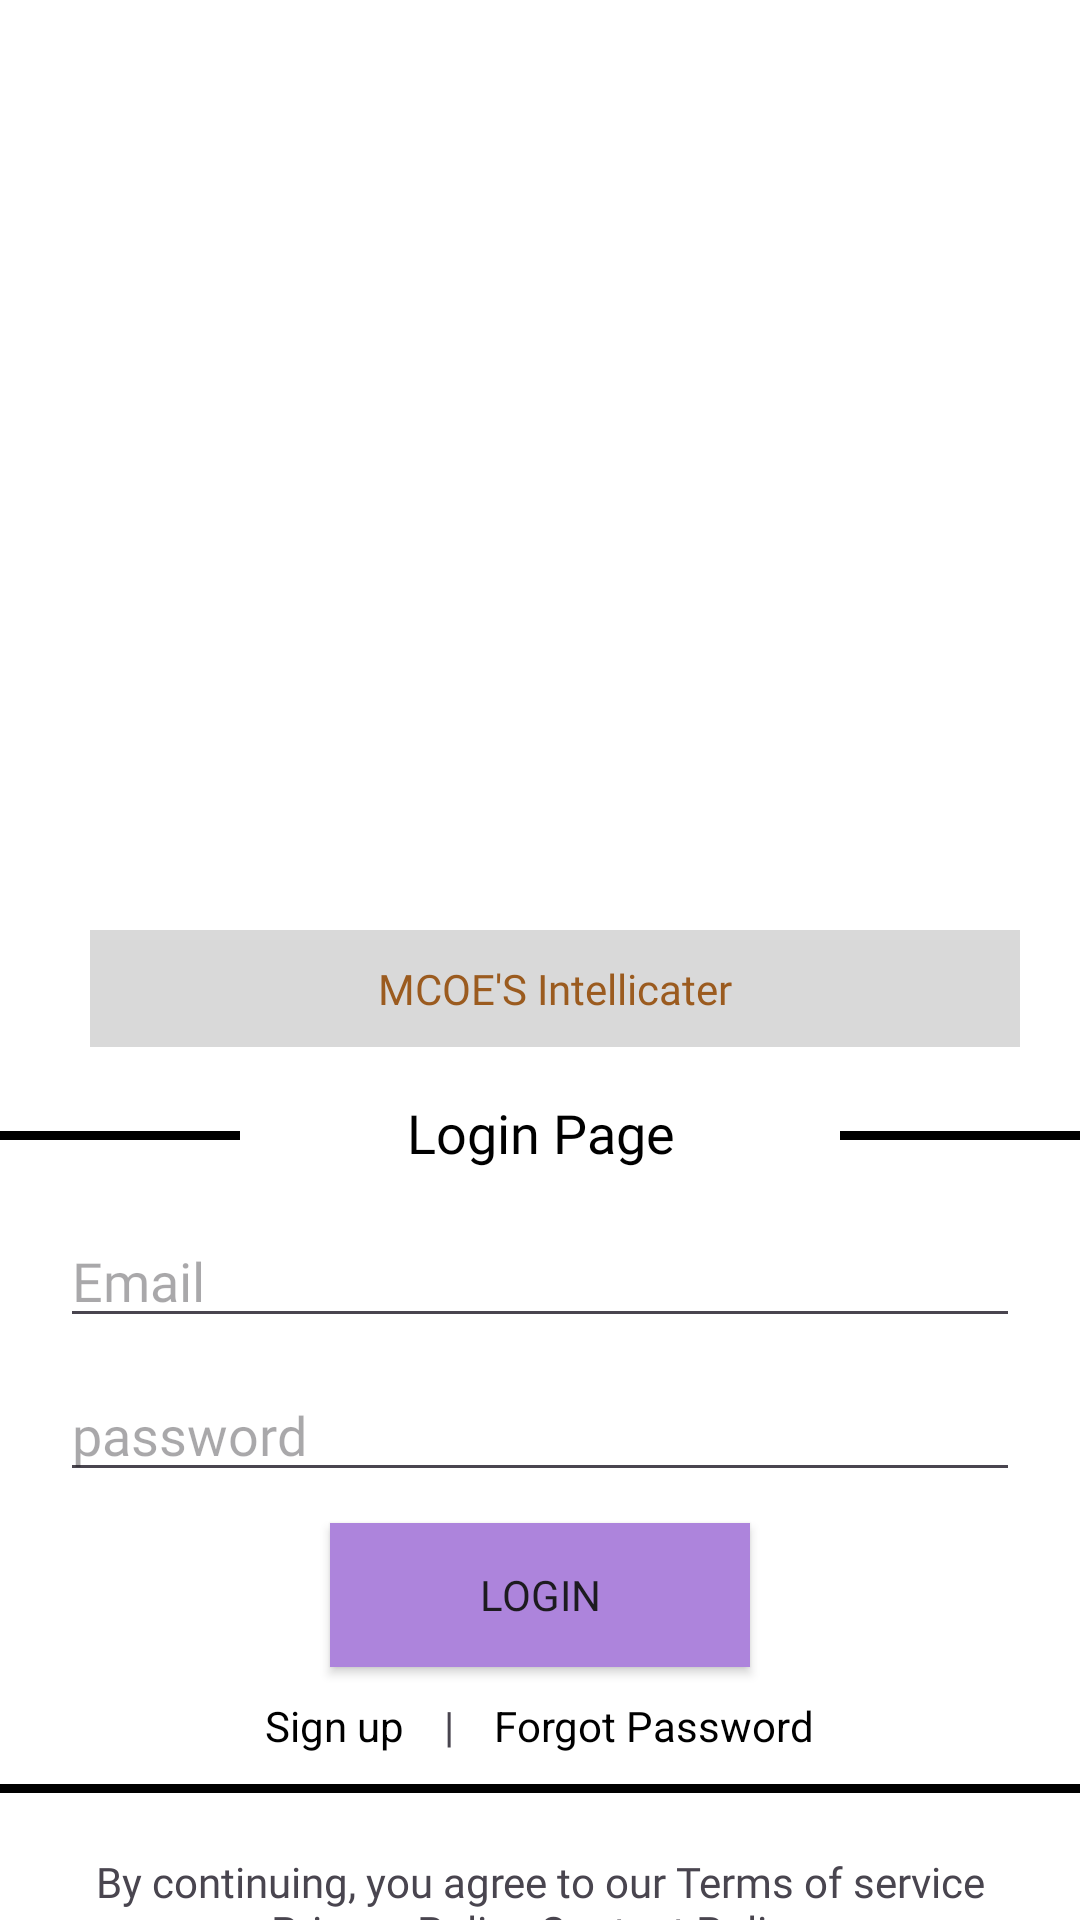

The Android layout XML behind this screen, and the referenced resources:
<!-- AndroidManifest.xml: application theme Theme.Intellicater -->
<!-- res/layout/activity_login.xml -->
<?xml version="1.0" encoding="utf-8"?>
<layout xmlns:tools="http://schemas.android.com/tools"
    xmlns:android="http://schemas.android.com/apk/res/android"
    xmlns:app="http://schemas.android.com/apk/res-auto">
    <LinearLayout
        android:layout_width="match_parent"
        android:layout_height="match_parent"
        android:background="@color/white"
        android:orientation="vertical">

        <ImageView
            android:id="@+id/imageView4"
            android:layout_width="match_parent"
            android:layout_height="300dp"
            android:contentDescription="@string/about"
            android:scaleType="fitXY"
            android:src="@drawable/loginimage" />

        <TextView
            android:id="@+id/textView"
            android:layout_width="match_parent"
            android:layout_height="wrap_content"
            android:layout_marginLeft="30dp"
            android:layout_marginTop="10dp"
            android:layout_marginRight="20dp"
            android:layout_marginBottom="10dp"
            android:background="#D9D9D9"
            android:fontFamily="@font/lemon_regular"
            android:gravity="center"
            android:padding="10dp"
            android:text="MCOE'S Intellicater"
            android:textColor="#9B5B1F"
            tools:text="MCOE'S Intellicater" />

        <View
            android:id="@+id/view2"
            android:layout_width="match_parent"
            android:layout_height="3dp"
            android:layout_marginTop="18dp"
            android:background="#000000" />

        <TextView
            android:id="@+id/textView3"
            android:layout_width="match_parent"
            android:layout_height="wrap_content"
            android:layout_marginLeft="80dp"
            android:layout_marginTop="-25dp"
            android:layout_marginRight="80dp"
            android:background="#FFFFFF"
            android:fontFamily="@font/lemon_regular"
            android:gravity="center"
            android:padding="10dp"
            android:text="Login Page"
            android:textColor="@color/black"
            android:textSize="18sp" />

        <EditText
            android:id="@+id/emailAddress1"
            android:layout_width="match_parent"
            android:layout_height="wrap_content"
            android:layout_marginLeft="20dp"
            android:layout_marginTop="5dp"
            android:layout_marginRight="20dp"
            android:layout_marginBottom="5dp"
            android:ems="10"
            android:fontFamily="@font/lemon_regular"
            android:hint="Email"
            android:inputType="textEmailAddress"
            android:textColor="@color/black" />

        <EditText
            android:id="@+id/password1"
            android:layout_width="match_parent"
            android:layout_height="wrap_content"
            android:layout_marginLeft="20dp"
            android:layout_marginTop="5dp"
            android:layout_marginRight="20dp"
            android:layout_marginBottom="15dp"
            android:ems="10"
            android:fontFamily="@font/lemon_regular"
            android:hint="password"
            android:inputType="textPassword"
            android:textColor="@color/black" />


        <Button
            android:id="@+id/LoginButton"
            android:layout_width="match_parent"
            android:layout_height="wrap_content"
            android:layout_marginLeft="110dp"
            android:layout_marginTop="-5dp"
            android:layout_marginRight="110dp"
            android:layout_marginBottom="5dp"
            android:background="#AD84DC"
            android:fontFamily="@font/lemon_regular"
            android:text="Login" />

       <LinearLayout
           android:layout_width="wrap_content"
           android:layout_height="wrap_content"
           android:orientation="horizontal"
           android:layout_gravity="center"
           >

           <TextView
               android:layout_width="wrap_content"
               android:layout_height="wrap_content"
               android:text="Sign up"
               android:id="@+id/signUpRedirect"
               android:textColor="@color/black"
               android:padding="5dp"
               />

           <TextView
               android:layout_width="wrap_content"
               android:layout_height="wrap_content"
               android:text=" | "
               android:padding = "5dp"
               />


           <TextView
               android:layout_width="wrap_content"
               android:layout_height="wrap_content"
               android:text="Forgot Password"
               android:id="@+id/forgotPassRedirect"
               android:textColor="@color/black"
               android:padding="5dp"
               />



       </LinearLayout>




        <View
            android:id="@+id/view4"
            android:layout_width="match_parent"
            android:layout_height="3dp"
            android:layout_marginTop="5dp"
            android:background="#000000" />

        <TextView
            android:id="@+id/textView4"
            android:layout_width="match_parent"
            android:layout_height="wrap_content"
            android:layout_marginLeft="15dp"
            android:layout_marginTop="20dp"
            android:layout_marginRight="15dp"
            android:fontFamily="@font/lemon_regular"
            android:gravity="center"
            android:text="@string/login_privacy_info" />


    </LinearLayout>

</layout>
<!-- resources referenced by this layout -->
<resources>
  <string name="about" translatable="false">aboutimage</string>
  <string name="login_privacy_info" translatable="false">By continuing, you agree to our Terms of service Privacy Policy Content Policy</string>
  <style name="Theme.Intellicater" parent="Base.Theme.Intellicater" />
  <style name="Base.Theme.Intellicater" parent="Theme.Material3.DayNight.NoActionBar">
  
          
          
      </style>
  <!-- not gathered from this repository: default colours our renderer supplied (Android Studio template values) -->
  <color name="black">#FF000000</color>
  <color name="white">#FFFFFFFF</color>
</resources>
